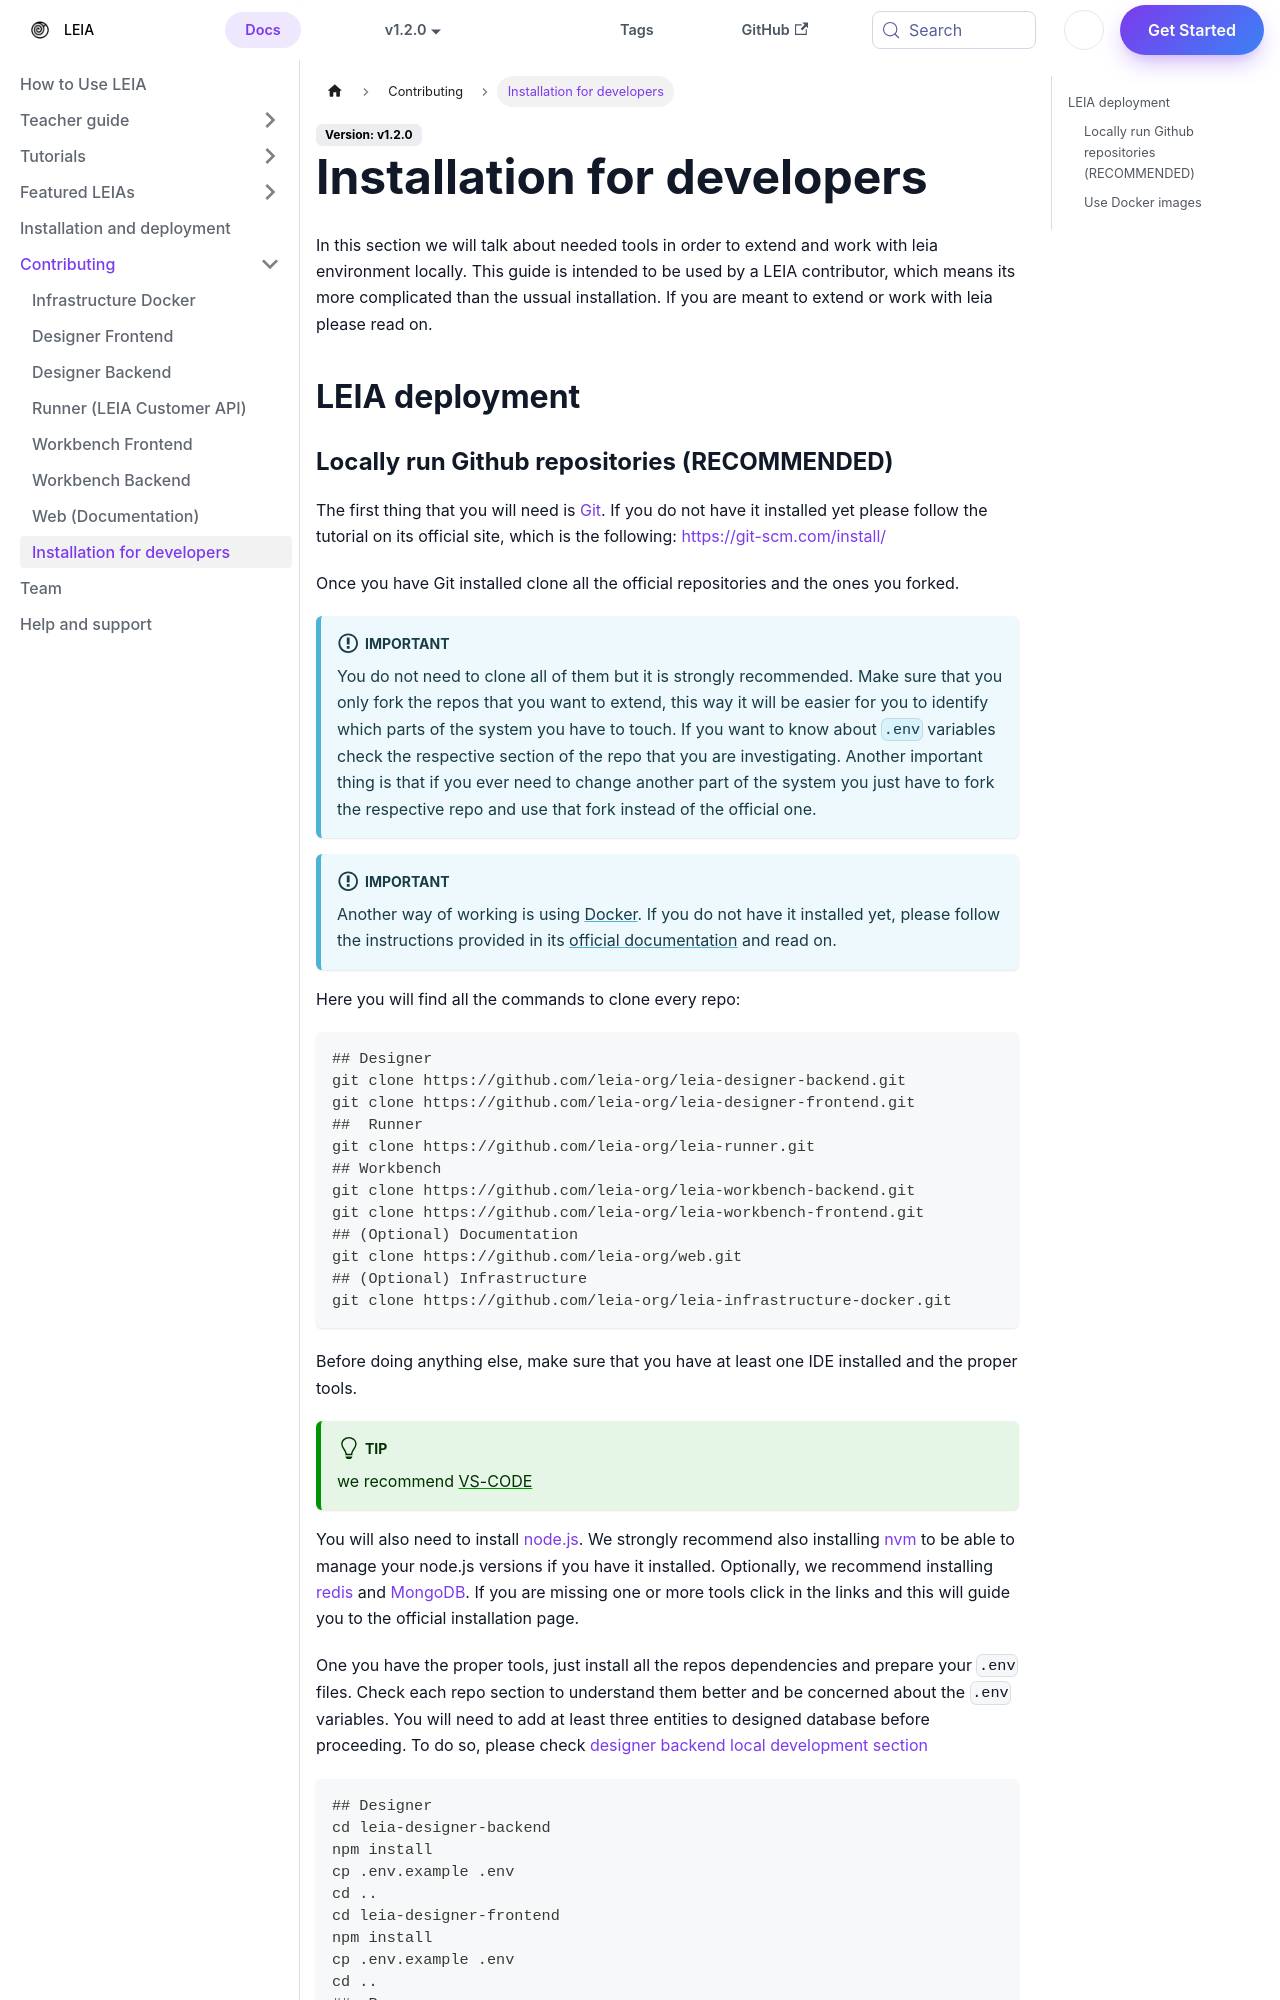

repository: leia-org/web · page: docs/contributing/developers/index.html · generator: docusaurus

---
sidebar_position: 9
tags:
  - contributing
  - guide
  - developers
  - installation
  - tools
keywords:
  - LEIA
  - contributing
  - installation
  - tools
  - node.js
  - docker-compose
  - docker
  - git
  - github
authors:
  - name: Dangalcan
    url: https://github.com/Dangalcan
    image_url: https://github.com/Dangalcan.png
---

# Installation for developers

In this section we will talk about needed tools in order to extend and work with leia environment locally. This guide is intended to be used by a LEIA contributor, which means its more complicated than the ussual installation. If you are meant to extend or work with leia please read on.

## LEIA deployment
